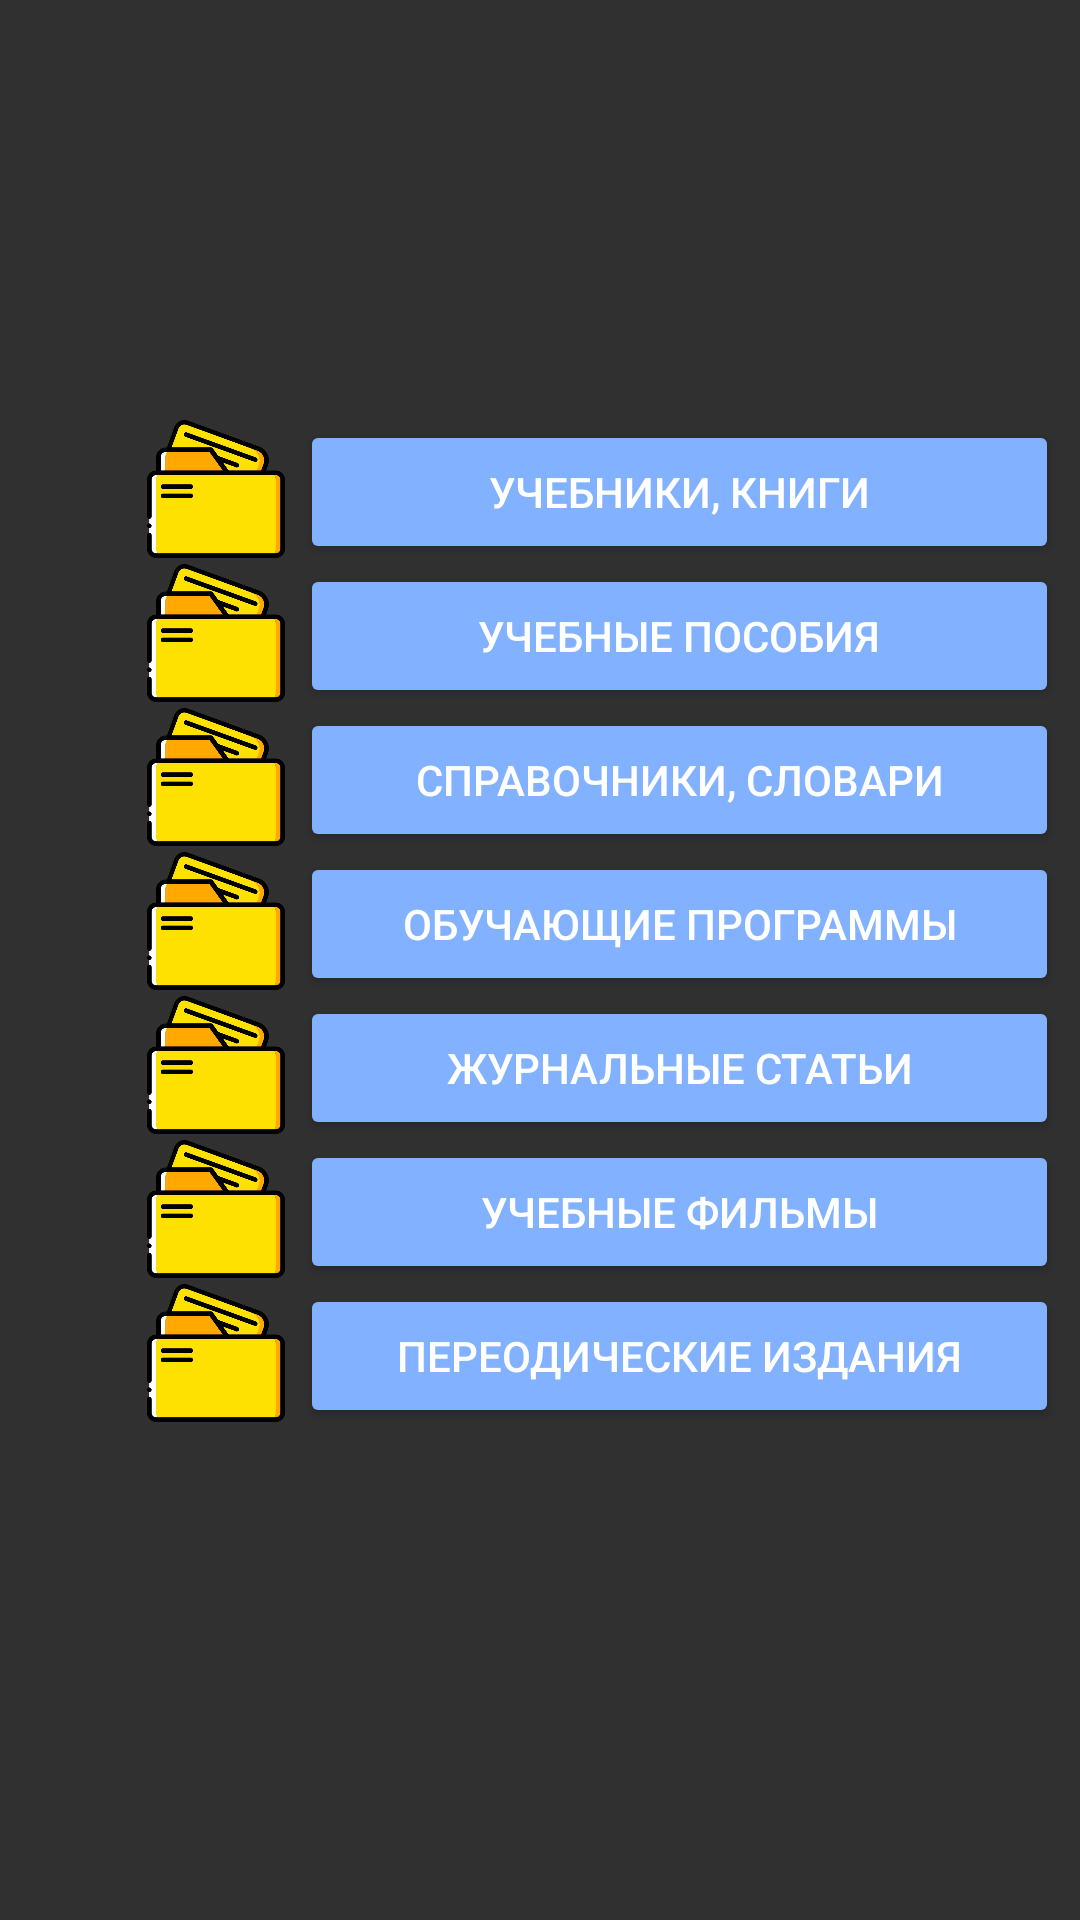

Write the Android layout XML for this screen, with the resource values it uses.
<!-- AndroidManifest.xml: application theme AppTheme -->
<!-- res/layout/fragment_learning_menu.xml -->
<?xml version="1.0" encoding="utf-8"?>
<androidx.constraintlayout.widget.ConstraintLayout xmlns:android="http://schemas.android.com/apk/res/android"
    xmlns:app="http://schemas.android.com/apk/res-auto"
    xmlns:tools="http://schemas.android.com/tools"
    android:id="@+id/ConstraintLayout"
    android:layout_width="match_parent"
    android:layout_height="match_parent"
    android:orientation="vertical">

    <TableLayout
        android:layout_width="313dp"
        android:layout_height="385dp"
        android:layout_marginStart="44dp"
        android:layout_marginTop="140dp"
        app:layout_constraintStart_toStartOf="parent"
        app:layout_constraintTop_toTopOf="parent">

        <TableRow
            android:layout_width="match_parent"
            android:layout_height="match_parent">

            <ImageView
                android:id="@+id/bookimg"
                android:layout_width="56dp"
                android:layout_height="46dp"
                app:srcCompat="@drawable/files" />

            <Button
                android:id="@+id/bookbtn"
                android:layout_width="253dp"
                android:layout_height="wrap_content"
                android:backgroundTint="#FF82B1FF"
                android:onClick="onBookMenuBtnClick"
                android:text="Учебники, книги" />
        </TableRow>

        <TableRow
            android:layout_width="match_parent"
            android:layout_height="match_parent">

            <ImageView
                android:id="@+id/learnimg"
                android:layout_width="56dp"
                android:layout_height="46dp"
                app:srcCompat="@drawable/files" />

            <Button
                android:id="@+id/learnbtn"
                android:layout_width="253dp"
                android:layout_height="wrap_content"
                android:backgroundTint="#FF82B1FF"
                android:text="Учебные пособия"
                android:onClick="onBookMenuBtnClick"/>
        </TableRow>

        <TableRow
            android:layout_width="match_parent"
            android:layout_height="match_parent">

            <ImageView
                android:id="@+id/refsimg"
                android:layout_width="56dp"
                android:layout_height="46dp"
                app:srcCompat="@drawable/files" />

            <Button
                android:id="@+id/refsbtn"
                android:layout_width="253dp"
                android:layout_height="wrap_content"
                android:backgroundTint="#FF82B1FF"
                android:onClick="onBookMenuBtnClick"
                android:text="Справочники, словари" />
        </TableRow>

        <TableRow
            android:layout_width="match_parent"
            android:layout_height="match_parent">

            <ImageView
                android:id="@+id/lpimg"
                android:layout_width="56dp"
                android:layout_height="46dp"
                app:srcCompat="@drawable/files" />

            <Button
                android:id="@+id/lpbtn"
                android:layout_width="253dp"
                android:layout_height="wrap_content"
                android:backgroundTint="#FF82B1FF"
                android:onClick="onRegMenuBtnClick"
                android:text="Обучающие программы" />
        </TableRow>

        <TableRow
            android:layout_width="match_parent"
            android:layout_height="match_parent">

            <ImageView
                android:id="@+id/articlesimg"
                android:layout_width="56dp"
                android:layout_height="46dp"
                app:srcCompat="@drawable/files" />

            <Button
                android:id="@+id/articlesbtn"
                android:layout_width="253dp"
                android:layout_height="wrap_content"
                android:backgroundTint="#FF82B1FF"
                android:onClick="onRegMenuBtnClick"
                android:text="Журнальные статьи" />
        </TableRow>

        <TableRow
            android:layout_width="match_parent"
            android:layout_height="match_parent">

            <ImageView
                android:id="@+id/moviessimg"
                android:layout_width="56dp"
                android:layout_height="46dp"
                app:srcCompat="@drawable/files" />

            <Button
                android:id="@+id/moviesbtn"
                android:layout_width="253dp"
                android:layout_height="wrap_content"
                android:backgroundTint="#FF82B1FF"
                android:onClick="onRegMenuBtnClick"
                android:text="Учебные фильмы" />
        </TableRow>

        <TableRow
            android:layout_width="match_parent"
            android:layout_height="match_parent">

            <ImageView
                android:id="@+id/periodimg"
                android:layout_width="56dp"
                android:layout_height="46dp"
                app:srcCompat="@drawable/files" />

            <Button
                android:id="@+id/periodbtn"
                android:layout_width="253dp"
                android:layout_height="wrap_content"
                android:backgroundTint="#FF82B1FF"
                android:text="Переодические издания" />
        </TableRow>

    </TableLayout>

</androidx.constraintlayout.widget.ConstraintLayout>
<!-- resources referenced by this layout -->
<resources>
  <!-- drawable files: png bitmap (drawable, 14837 bytes) -->
  <style name="AppTheme" parent="Theme.MaterialComponents.NoActionBar.Bridge">
          
          <item name="ms_stepperStyle">@style/StepperStyle</item>
      </style>
  <style name="StepperStyle">
          <item name="ms_stepperType">dots</item>
          <item name="ms_activeStepColor">#006867</item>
          <item name="ms_inactiveStepColor">#5C006867</item>
          <item name="ms_bottomNavigationBackground">@color/cardview_dark_background</item>
      </style>
</resources>
